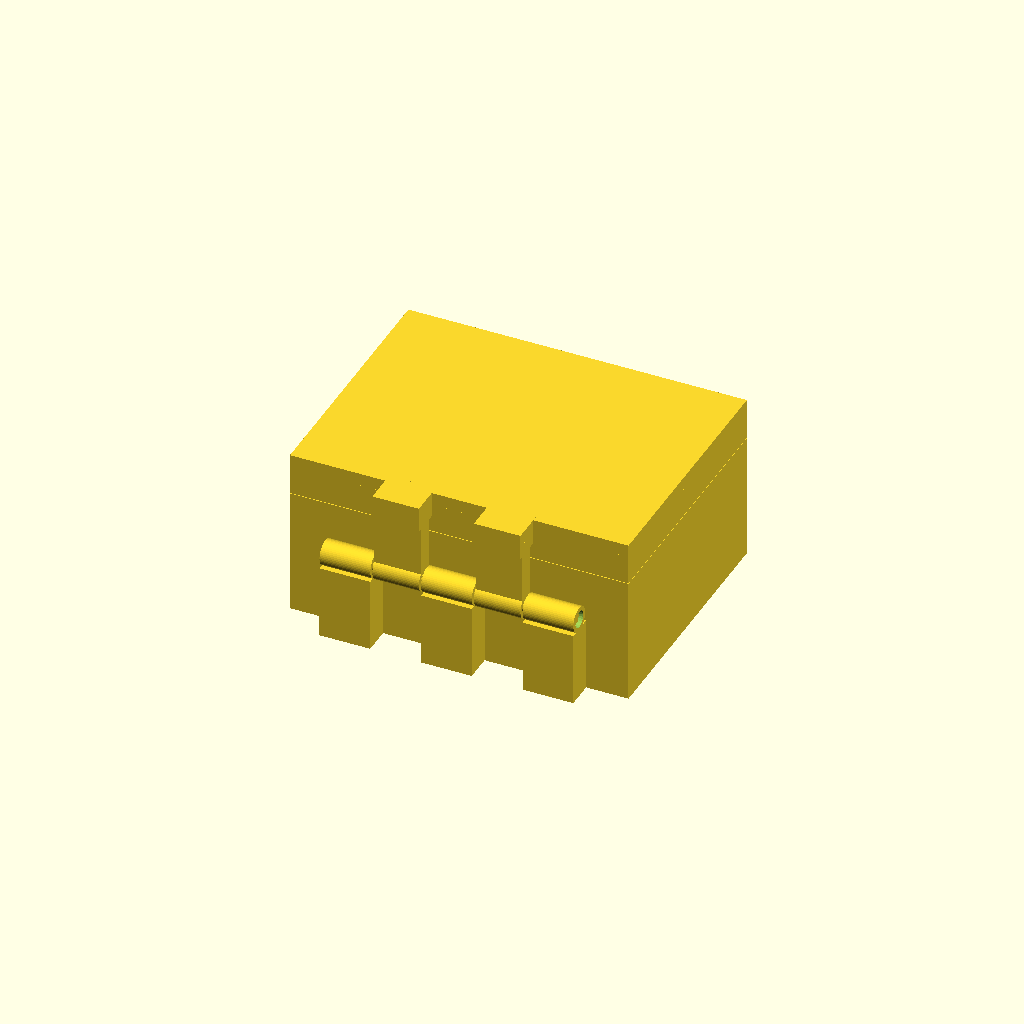
Cell 1: the model at its default parameters.
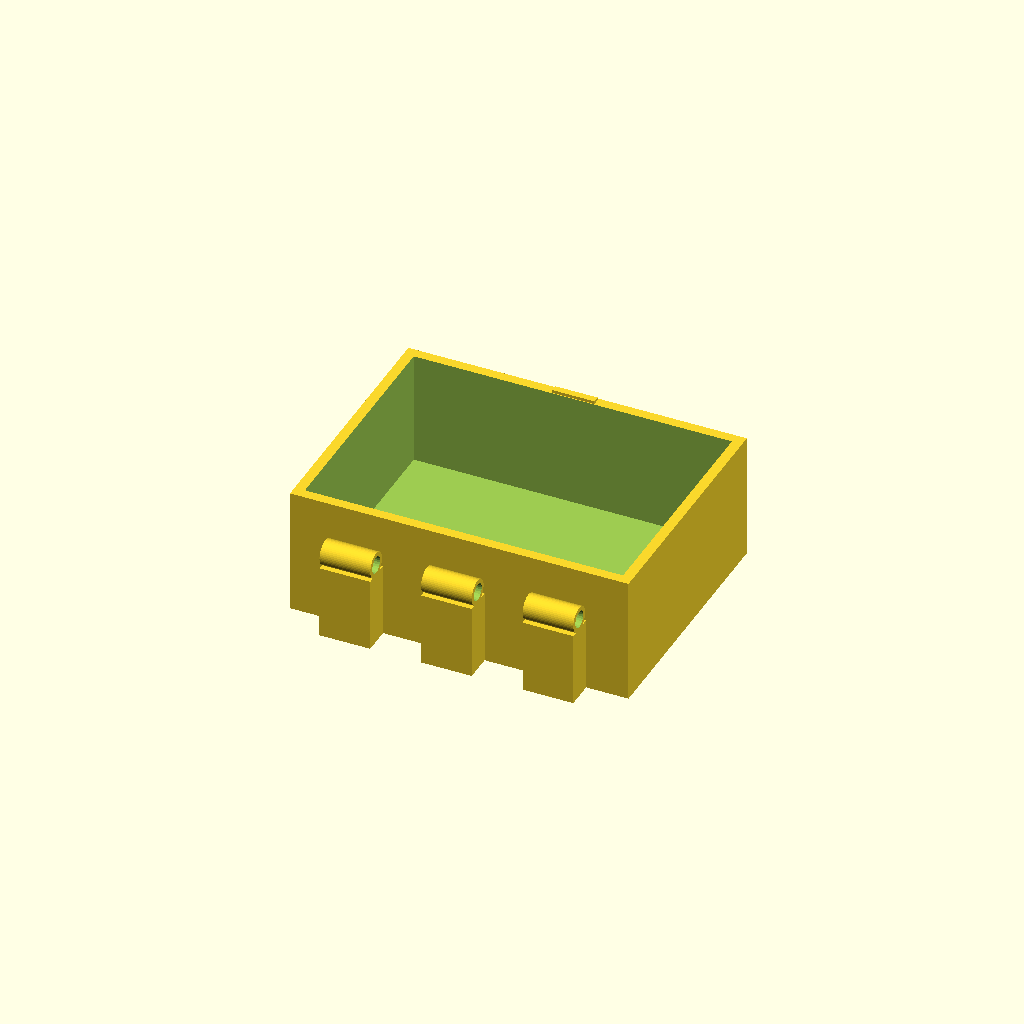
Cell 2 — part set to "base", the other parameters unchanged.
One fixed orthographic camera (rotation 55°, 0°, 25°; colour scheme Cornfield) for every cell.
Source of the model, results/bridge/hinge_box/20261102T163840Z/verify/bd2e8d373c3ece5e/src/model.scad:
part = "assembly"; // [base, lid, pin, assembly]
cadverify_only = "";
module instance(name, part, unit = 1) {
  echo(cadverify_instance = [name, part, unit]);
  if (cadverify_only == "" || cadverify_only == name) children();
}
Ya = -33.5; Za = 20; Kr = 3.0; Br = 2.0; Pr = 1.4;
BX = [[-30,-18],[-6,6],[18,30]];
LX = [[-17.5,-6.5],[6.5,17.5]];
module barrelX(x0, x1) {
  difference() {
    translate([0,Ya,Za]) rotate([0,90,0]) translate([0,0,(x0+x1)/2])
      cylinder(h=x1-x0, r=Kr, center=true, $fn=48);
    translate([0,Ya,Za]) rotate([0,90,0]) translate([0,0,(x0+x1)/2])
      cylinder(h=(x1-x0)+1.0, r=Br, center=true, $fn=24);
  }
}
module base_geom() {
  difference() {
    union() {
      difference() {
        translate([-40,-30,0]) cube([80,60,30]);
        translate([-37.6,-27.6,3]) cube([75.2,55.2,27.01]);
      }
      for (b=BX) {
        translate([b[0],-36.5,0]) cube([b[1]-b[0],6.5,17.5]);
        barrelX(b[0], b[1]);
      }
      translate([-5,27.8,30]) cube([10,1.6,0.7]);
    }
    translate([0,Ya,Za]) rotate([0,90,0]) translate([0,0,0])
      cylinder(h=62, r=Br, center=true, $fn=24);
  }
}
module lid_open() {
  difference() {
    union() {
      translate([-40,-97,0]) cube([80,60,3]);
      translate([-40,-97,3]) cube([80,2.4,6.85]);
      translate([-40,-39.4,3]) cube([80,2.4,6.85]);
      translate([-40,-97,3]) cube([2.4,60,6.85]);
      translate([37.6,-97,3]) cube([2.4,60,6.85]);
      for (b=LX) {
        translate([b[0],-39,0]) cube([b[1]-b[0],8.5,6]);
        translate([b[0],-35.5,3]) cube([b[1]-b[0],4,17.5]);
        barrelX(b[0], b[1]);
      }
    }
    translate([-5.3,-96.25,9.0]) cube([10.6,1.3,1.1]);
    translate([0,Ya,Za]) rotate([0,90,0]) translate([0,0,0])
      cylinder(h=62, r=Br, center=true, $fn=24);
  }
}
module pin_geom() {
  union() {
    translate([-29.2,0,1.5]) rotate([0,90,0])
      cylinder(h=58.4, r=Pr, center=false, $fn=32);
    translate([-29.2,-0.9,0]) cube([58.4,1.8,0.5]);
  }
}
module lid_closed() {
  translate([0,Ya,Za]) rotate([180,0,0]) translate([0,-Ya,-Za]) lid_open();
}
module pin_placed() {
  translate([0,Ya,Za-1.5]) pin_geom();
}
if (part=="base") {
  base_geom();
  echo(cadverify_spec=[
    ["bounds", [[-40,-36.5,0],[40,30,30.7]]],
    ["bodies", 1],
    ["support_faces", [["base","-z",4000]]],
    ["overhangs_allowed", [["hinge", [[-30,-37,16],[30,-30,24]]]]],
    ["copies", 1],
    ["details", [
      ["bottom","thickness",[0,0,-1],[0,0,1],3],
      ["cavity","void",[[-37.6,-27.6,3],[37.6,27.6,30]],0.9],
      ["knuckle","material",[[-30,-36.5,17],[-18,-30.5,23]],0.4],
      ["bore","hole",[-31,-33.5,20],[1,0,0],[[0,4.0],[10,4.0]]],
      ["catch","material",[[-5,27.8,30],[5,29.4,30.7]],0.6]
    ]]
  ]);
} else if (part=="lid") {
  lid_open();
  echo(cadverify_spec=[
    ["bounds", [[-40,-97,0],[40,-30.5,23]]],
    ["bodies", 1],
    ["support_faces", [["lid","-z",4000]]],
    ["overhangs_allowed", [["hinge", [[-30,-37,16],[30,-30,24]]]]],
    ["copies", 1],
    ["details", [
      ["plate","thickness",[0,-67,-1],[0,0,1],3],
      ["pocket","void",[[-37.6,-94.6,3],[37.6,-39.4,9.85]],0.9],
      ["knuckle","material",[[-17.5,-36.5,17],[-6.5,-30.5,23]],0.4],
      ["bore","hole",[-18,-33.5,20],[1,0,0],[[0,4.0],[9,4.0]]],
      ["notch","void",[[-5.3,-96.25,9.0],[5.3,-94.95,10.1]],0.9]
    ]]
  ]);
} else if (part=="pin") {
  pin_geom();
  echo(cadverify_spec=[
    ["bounds", [[-29.2,-1.4,0],[29.2,1.4,2.9]]],
    ["bodies", 1],
    ["support_faces", [["pin","-z",50]]],
    ["overhangs_allowed", [["pinFlankA", [[-29.3,-1.1,0.2],[29.3,-0.8,0.6]]],["pinFlankB", [[-29.3,0.8,0.2],[29.3,1.1,0.6]]]]],
    ["copies", 1],
    ["details", [
      ["shaft","thickness",[0,5,1.5],[0,-1,0],2.8],
      ["fin","thickness",[0,0,-1],[0,0,1],0.5]
    ]]
  ]);
} else {
  instance("base","base") base_geom();
  instance("lid","lid") lid_closed();
  instance("pin","pin") pin_placed();
  echo(cadverify_spec=[
    ["bounds", [[-40,-36.5,0],[40,30,40]]],
    ["support_faces", [["bed","-z",4000]]],
    ["allowed_interferences", [["base","lid","catch press"]]],
    ["motions", [["swing",["lid"],"rotate",[0,-33.5,20],[1,0,0],[0,180],["flex",[["lid","base",0.5,"catch entry"]]]]]],
    ["assembly_order", [[["base"],[0,0,0]],[["lid"],[0,0,1]],[["pin"],[-1,0,0]]]],
    ["print_in_place", 0.4],
    ["print_pose", [["swing",180]]],
    ["overhangs_allowed", [["hinge", [[-30,-37,16],[30,-30,24]]]]]
  ]);
}
Parameter table extracted from the source (name, type, default, range or options):
part: string, default "assembly", options "base", "lid", "pin", "assembly"
cadverify_only: string, default ""
